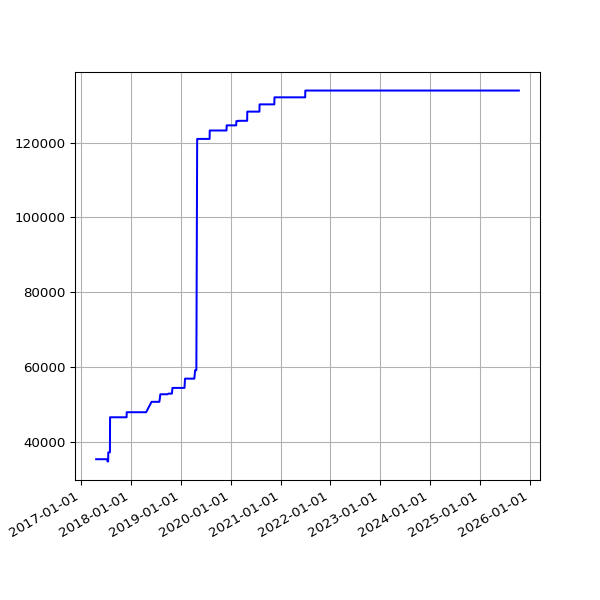

Source data for this figure (header and first rows):
date, value
2017-04-21 04:58:20 +0100, 35348
2017-04-22 04:58:08 +0100, 35348
2017-04-23 04:58:41 +0100, 35348
2017-04-24 04:55:37 +0100, 35348
2017-04-25 04:59:39 +0100, 35348
2017-04-26 04:52:25 +0100, 35348
2017-04-27 05:04:08 +0100, 35348
2017-04-28 05:03:45 +0100, 35348
2017-04-29 05:13:01 +0100, 35348
2017-04-30 05:09:11 +0100, 35348
2017-05-01 05:16:50 +0100, 35348
2017-05-02 05:15:17 +0100, 35348
2017-05-03 05:15:11 +0100, 35348
2017-05-04 05:17:32 +0100, 35348
2017-05-05 05:36:12 +0100, 35348
2017-05-06 05:36:13 +0100, 35348
2017-05-07 05:38:28 +0100, 35348
2017-05-08 05:39:30 +0100, 35348
2017-05-09 05:33:12 +0100, 35348
2017-05-10 05:35:50 +0100, 35348
2017-05-11 07:06:44 +0100, 35348
2017-05-12 05:35:41 +0100, 35348
2017-05-13 05:27:11 +0100, 35348
2017-05-14 05:37:06 +0100, 35348
2017-05-15 05:32:44 +0100, 35348
2017-05-16 05:32:20 +0100, 35348
2017-05-17 05:31:15 +0100, 35348
2017-05-18 05:24:41 +0100, 35348
2017-05-19 05:26:41 +0100, 35348
2017-05-20 05:39:23 +0100, 35348
2017-05-21 05:35:00 +0100, 35348
2017-05-22 05:27:14 +0100, 35348
2017-05-23 05:30:10 +0100, 35348
2017-05-24 05:34:21 +0100, 35348
2017-05-25 05:30:50 +0100, 35348
2017-05-26 05:39:25 +0100, 35348
2017-05-27 05:38:42 +0100, 35348
2017-05-28 05:34:25 +0100, 35348
2017-05-29 05:34:55 +0100, 35348
2017-05-30 05:39:48 +0100, 35348
2017-05-31 05:40:53 +0100, 35348
2017-06-01 05:36:40 +0100, 35348
2017-06-02 05:27:36 +0100, 35348
2017-06-03 05:37:56 +0100, 35348
2017-06-04 05:42:15 +0100, 35348
2017-06-05 05:37:05 +0100, 35348
2017-06-06 05:40:34 +0100, 35348
2017-06-07 05:37:42 +0100, 35348
2017-06-08 05:39:40 +0100, 35348
2017-06-09 05:42:19 +0100, 35348
2017-06-10 05:45:23 +0100, 35348
2017-06-11 05:34:02 +0100, 35348
2017-06-12 05:37:46 +0100, 35348
2017-06-13 05:33:18 +0100, 35348
2017-06-14 05:25:14 +0100, 35348
2017-06-15 05:27:57 +0100, 35348
2017-06-16 05:34:24 +0100, 35348
2017-06-17 05:32:01 +0100, 35348
2017-06-18 05:23:36 +0100, 35348
2017-06-19 05:24:43 +0100, 35348
... 2,085 more rows
